8-way image classification set "Children Dataset" from GitHub (KaiserTrelles/Cardiac-Decision-Support-System-IoMT-AI-DDS); label vocabulary: AFIB, AVNRT, AVRT, atrial paced, normal, PJC, preexcitated PAC, ventricular paced.

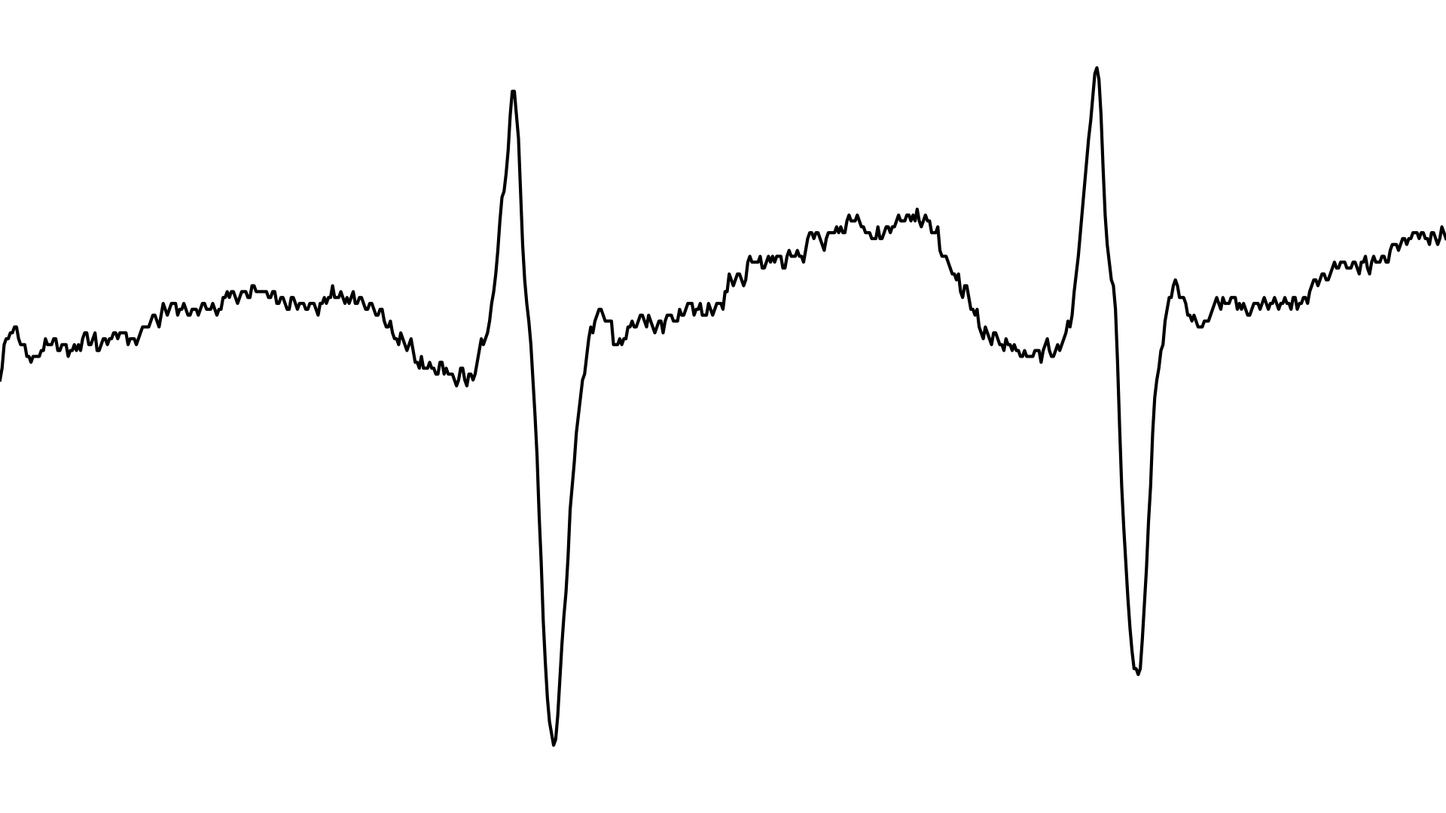
Label: AVRT

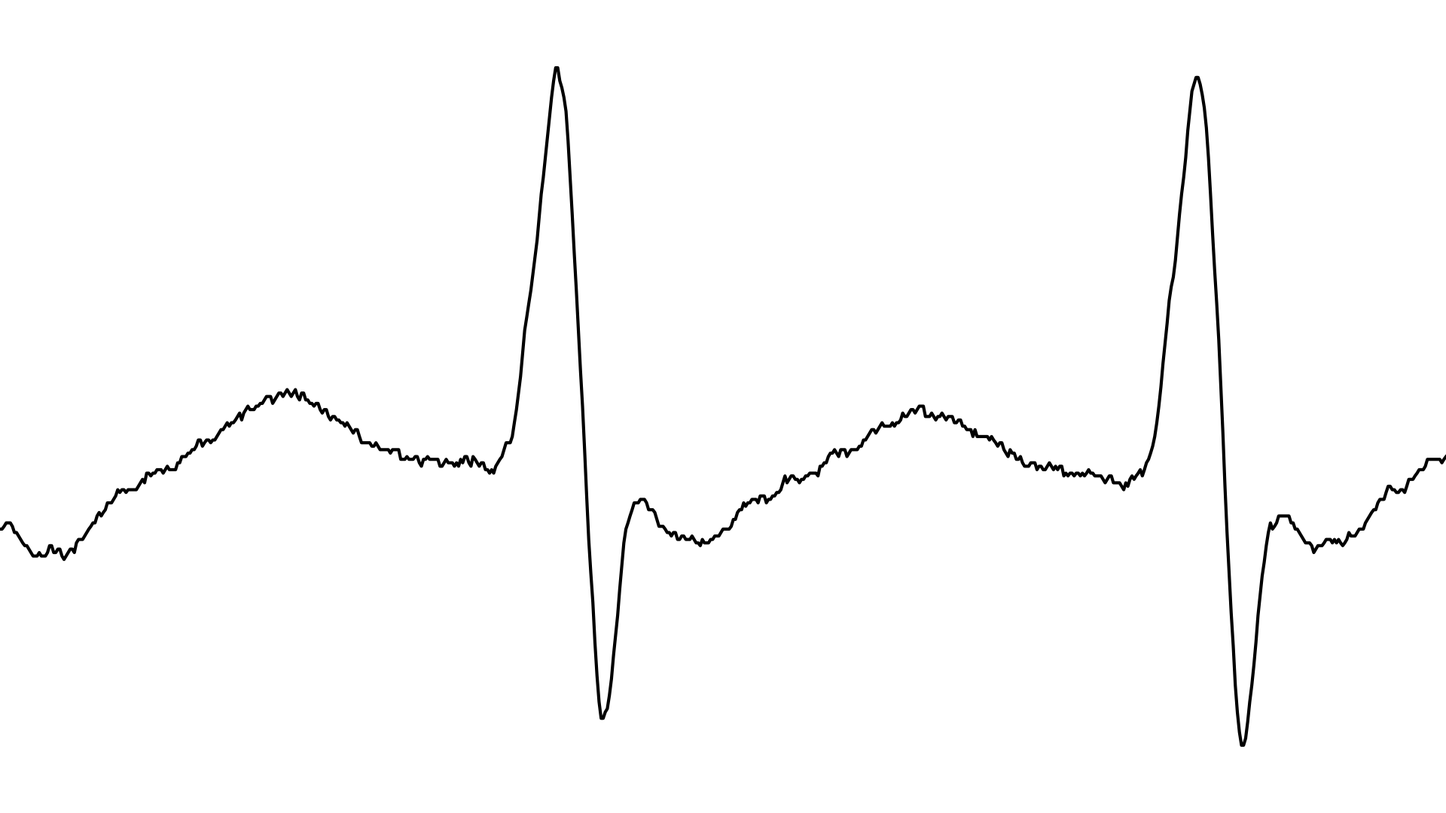
Label: AVNRT

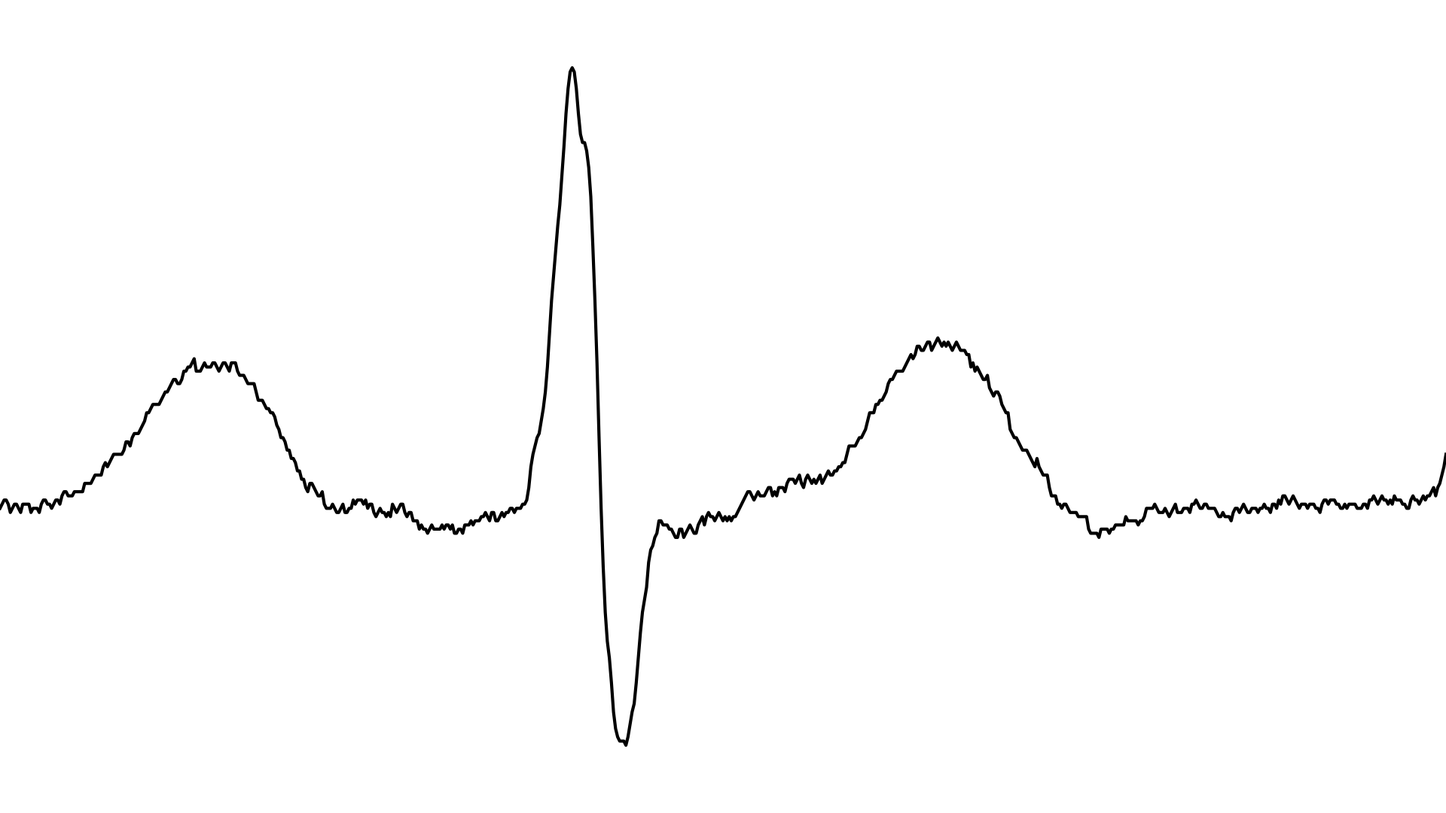
Label: AFIB

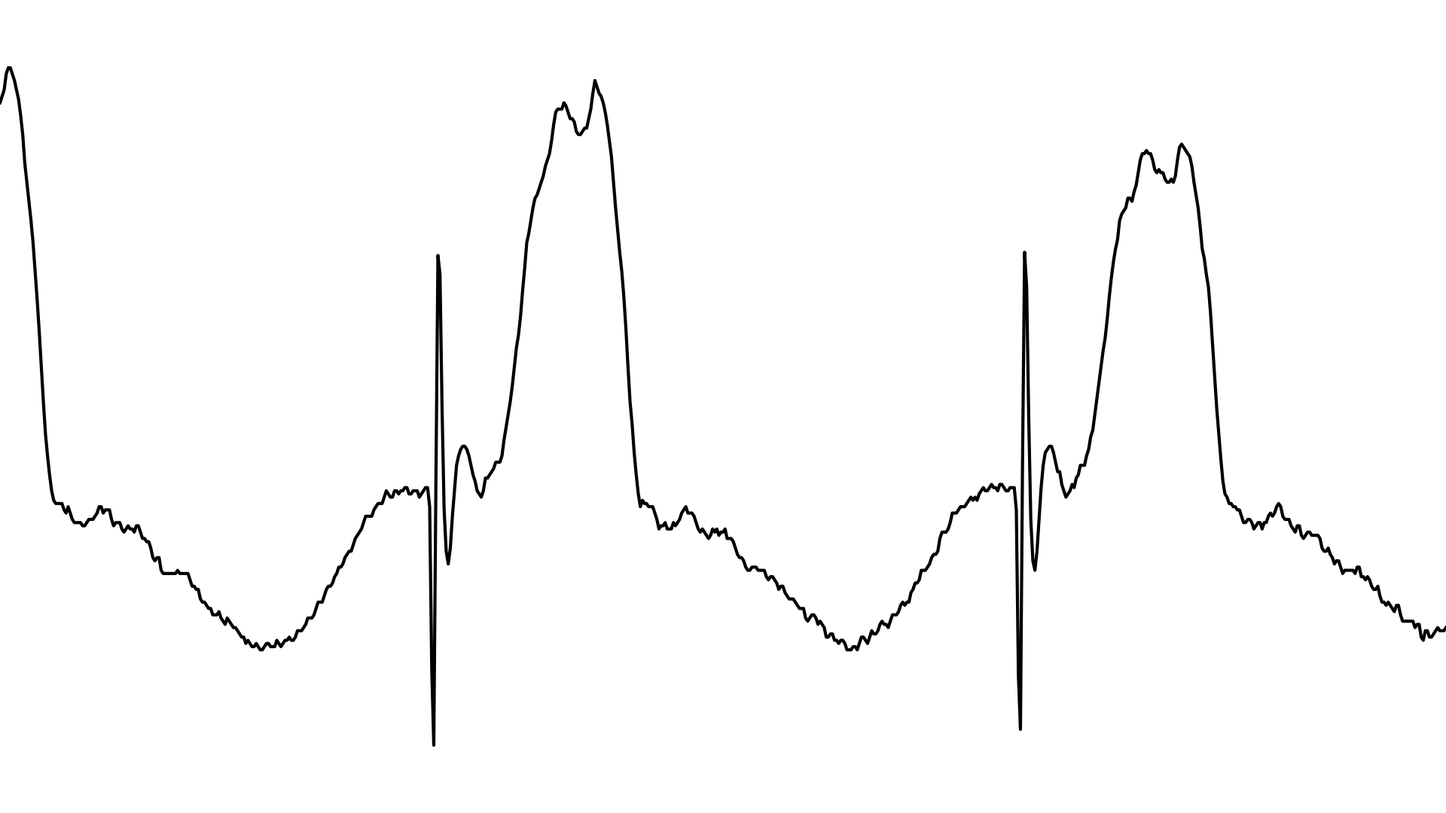
Label: ventricular paced

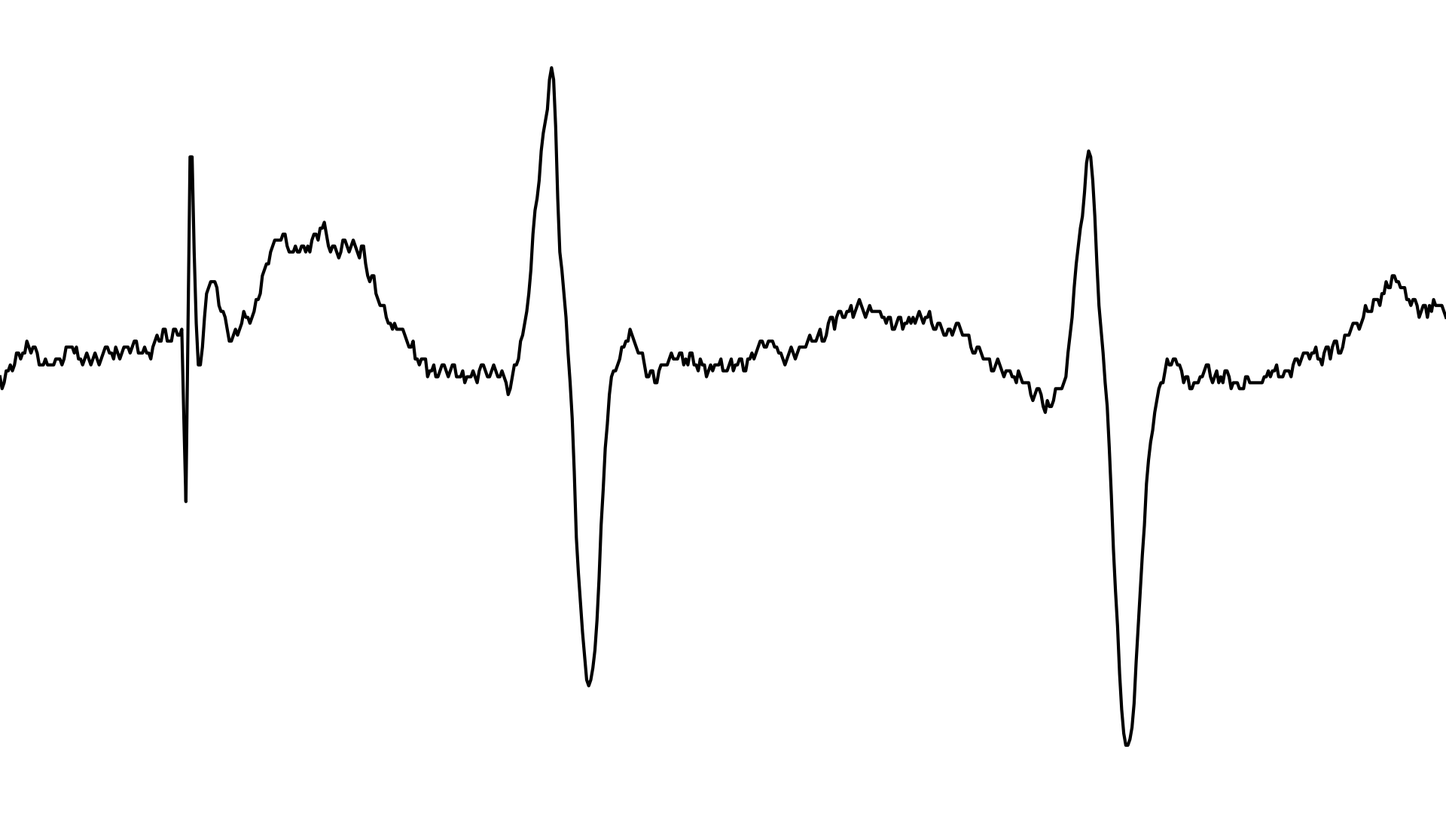
Label: atrial paced

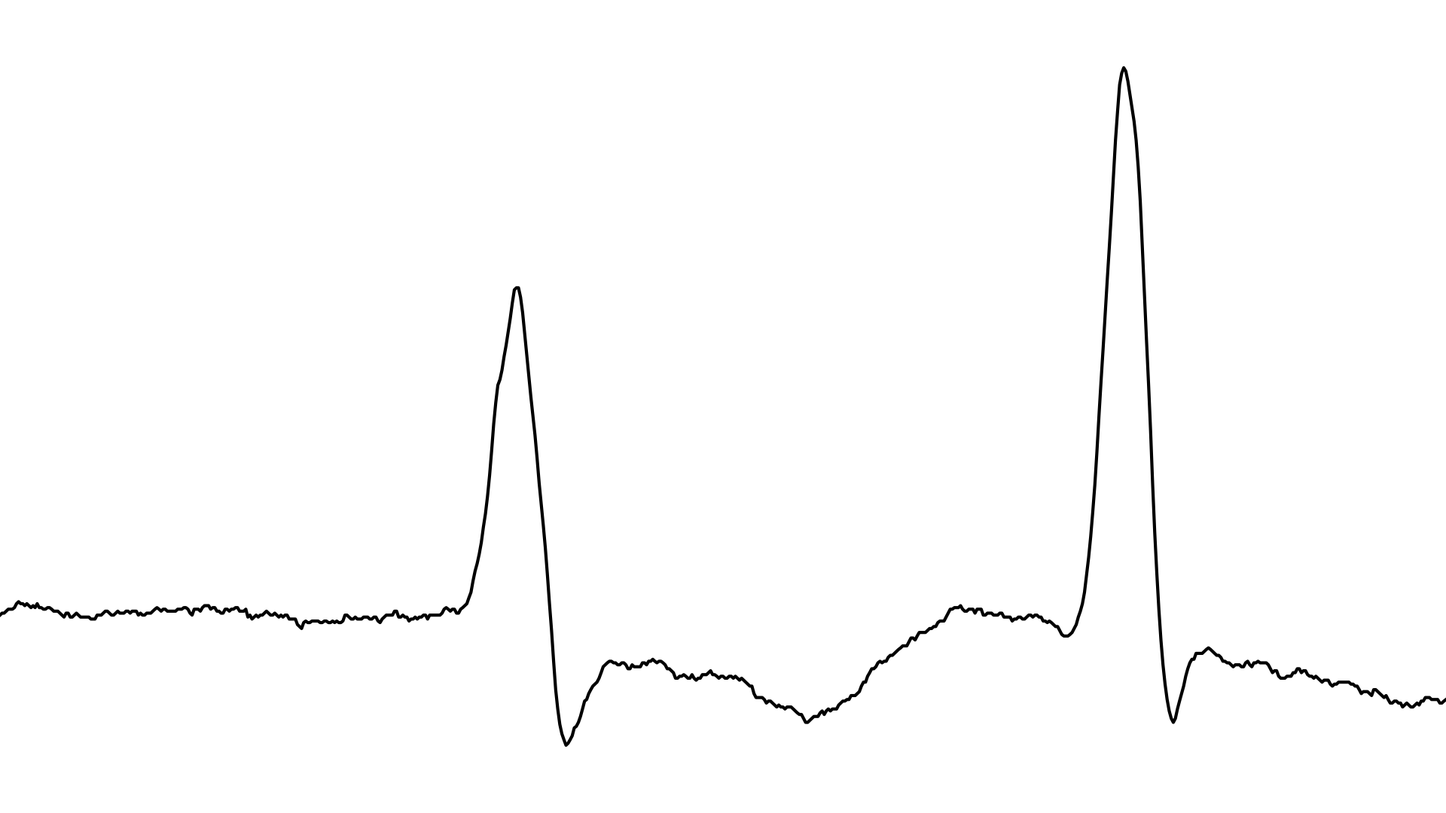
Label: AFIB
